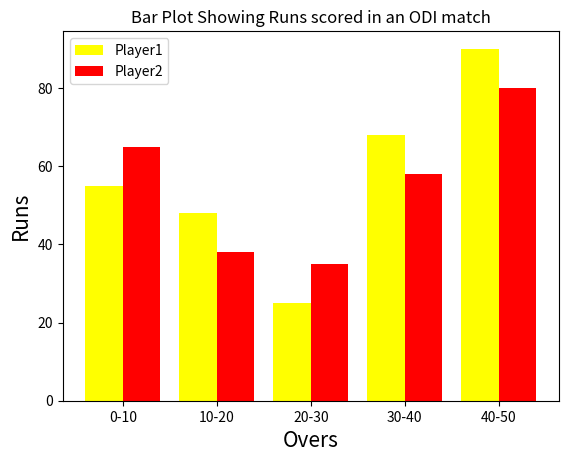

Source code (Python):
import matplotlib.pyplot as plt
import numpy as np
categories=['0-10', '10-20', '20-30', '30-40', '40-50']
values1 = [55, 48, 25, 68, 90]
values2=[65,38,35,58,80]
width=0.4
p=np.arange(len(categories))
p1=[j+width for j in p]
plt.xlabel("Overs",fontsize=15)
plt.ylabel("Runs",fontsize=15)
plt.bar(p,values1,width,color='yellow',label='Player1')
plt.bar(p1,values2,width,color='red',label='Player2')
plt.legend()
plt.xticks(p+width/2,categories)
plt.title("Bar Plot Showing Runs scored in an ODI match")
plt.show()